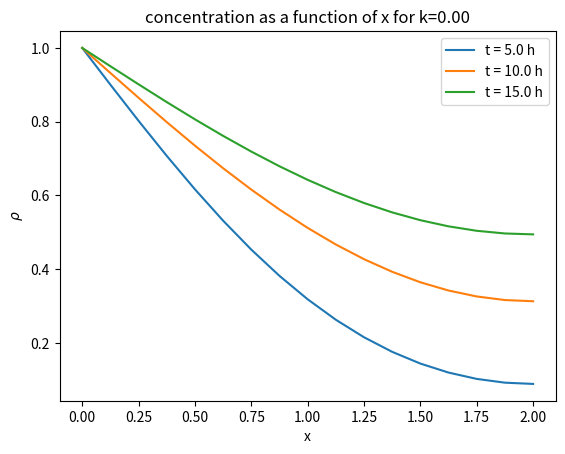
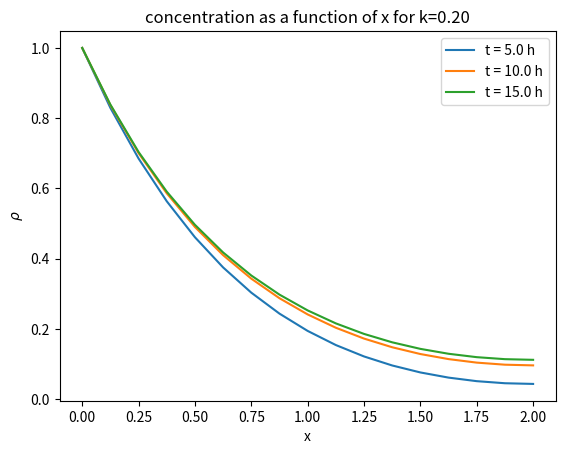
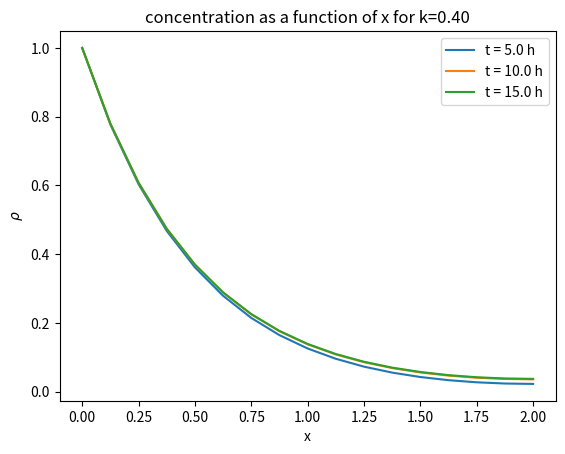
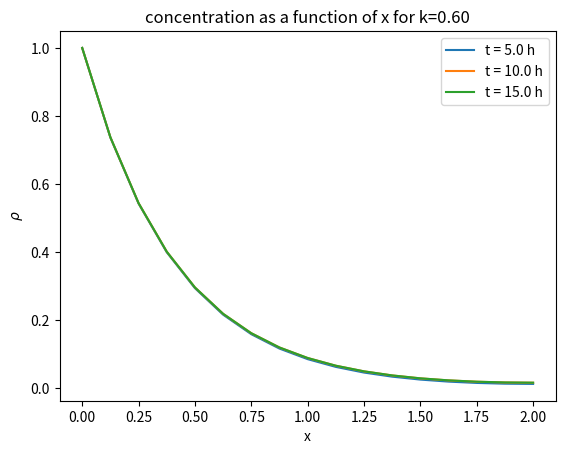
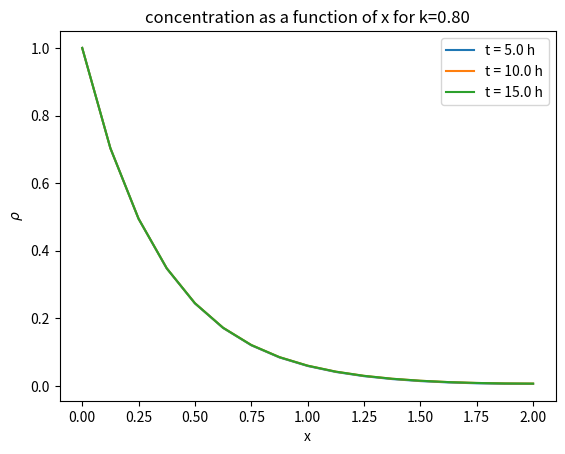
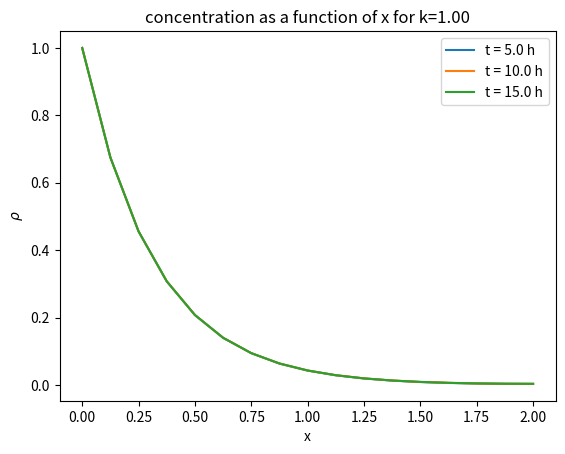
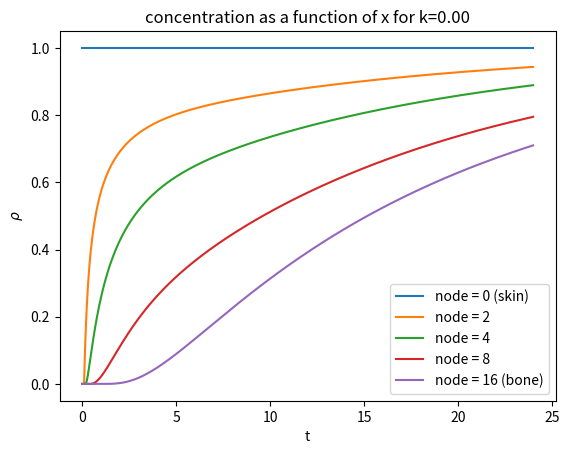
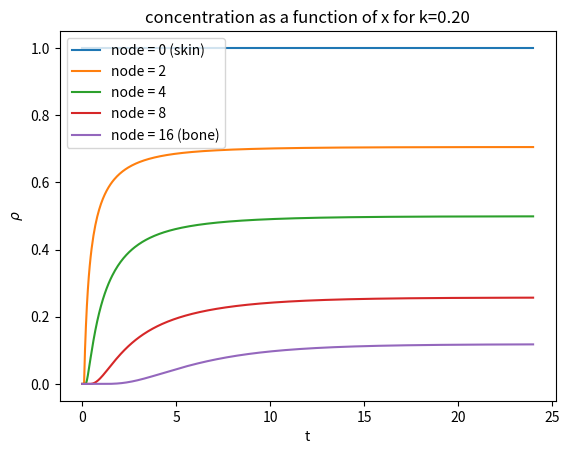
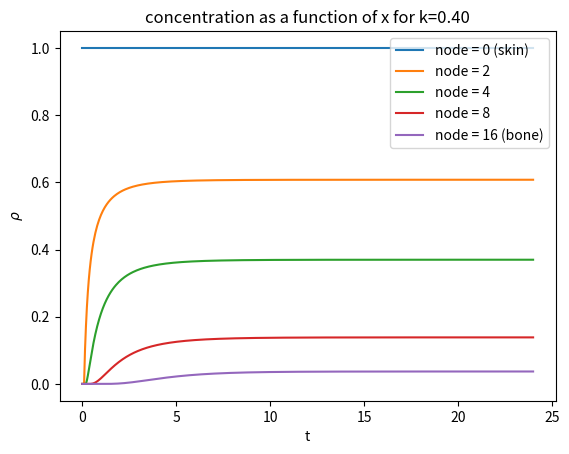
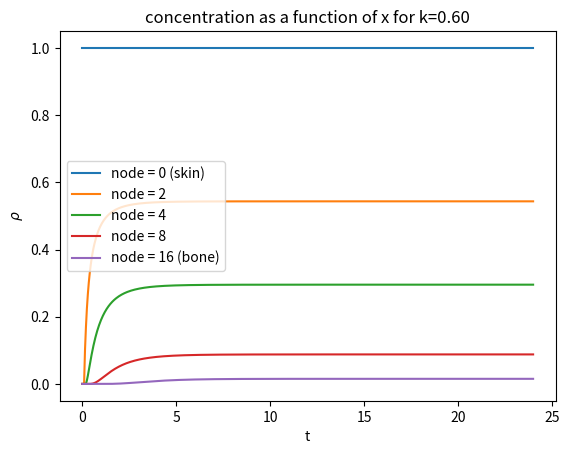
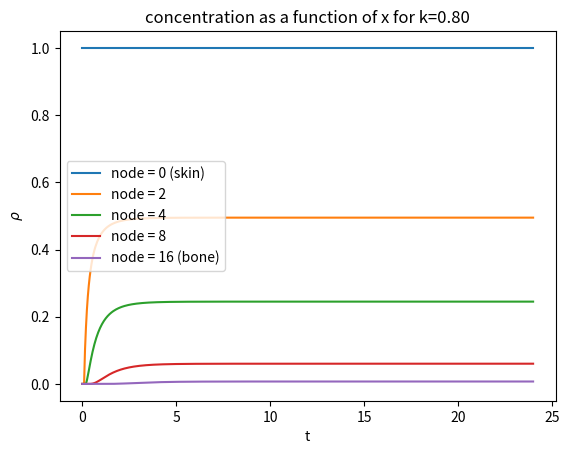
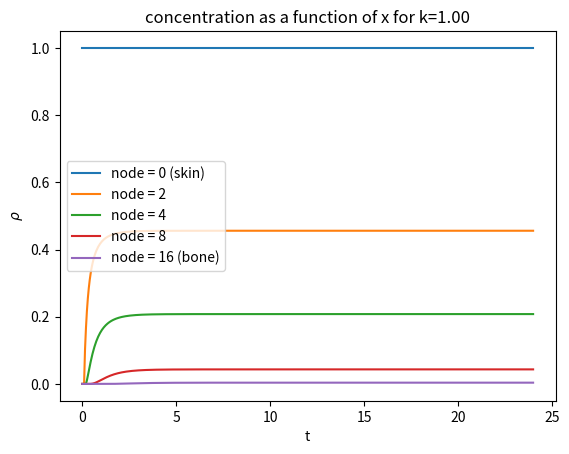

Write the Python code that produced these figures, in order.
import numpy as np
import matplotlib.pyplot as plt

#spacing for x
dx=0.125
(x0,xend)=(0,2)
number_of_x=int((xend-x0)/dx + 1) #number of points in x
x_val=np.linspace(x0,xend,number_of_x)


#spacing for t
dt=0.05
(t0,tend)=(0,24)
number_of_t=int((tend-t0)/dt + 1) #number of points in t
t_val=np.linspace(t0,tend,number_of_t)


#values for k to test 
#k goes from 0 to 1 maximum 
number_of_k=11
k_vals=np.linspace(0,1,number_of_k)

#lambda=D delt/delx^2
D=0.1# cm^2 /s
lam=D*dt/dx**2

print(lam)


#we need as many rows as t, as many columns as x
#we can store each sol for new val of k in thrid dimension!
rho=np.zeros((number_of_t,number_of_x,number_of_k))

#IC
#rho=0
#rho[0,1:-1,:]=0


#BCs
#col 1 holds values at the patch
rho[:,0,:]=1


for j in range(number_of_k):
	for l in range(1,number_of_t-1):
		for i in range(1,number_of_x):
			if i==number_of_x-1:
				rho[l+1,i,j]=rho[l,i,j]+lam*(-2*rho[l,i,j]+2*rho[l,i-1,j])-k_vals[j]*dt*rho[l,i,j]
			else:
				rho[l+1,i,j]=rho[l,i,j]+lam*(rho[l,i+1,j]-2*rho[l,i,j]+rho[l,i-1,j])-k_vals[j]*dt*rho[l,i,j]
			



#snapshotplot for various k
snap1=100
snap2,snap3=2*snap1,3*snap1

for j in range(0,number_of_k,2):
	
	plt.figure()
	plt.plot(x_val,rho[snap1,:,j])
	plt.plot(x_val,rho[snap2,:,j])
	plt.plot(x_val,rho[snap3,:,j])
	plt.xlabel("x")
	plt.ylabel(r"$\rho$")
	plt.title(f"concentration as a function of x for k={k_vals[j]:.2f}")

	plt.legend(['t = '+str(t_val[snap1]) + ' h',\
				   't = '+str(t_val[snap2]) + ' h','t = '+str(t_val[snap3])+ ' h'])
		
		
#plots as function of time 
for j in range(0,number_of_k,2):
	plt.figure()
	plt.plot(t_val,rho[:,0,j],label='node = 0 (skin)')
	plt.plot(t_val,rho[:,number_of_x//8,j],label=f'node = {number_of_x//8}')
	plt.plot(t_val,rho[:,number_of_x//4,j],label=f'node = {number_of_x//4}')
	plt.plot(t_val,rho[:,number_of_x//2,j],label=f'node = {number_of_x//2}')
	plt.plot(t_val,rho[:,-1,j],label=f'node = {number_of_x-1} (bone)')
	plt.legend()
	plt.xlabel("t")
	plt.ylabel(r"$\rho$")
	plt.title(f"concentration as a function of x for k={k_vals[j]:.2f}")


